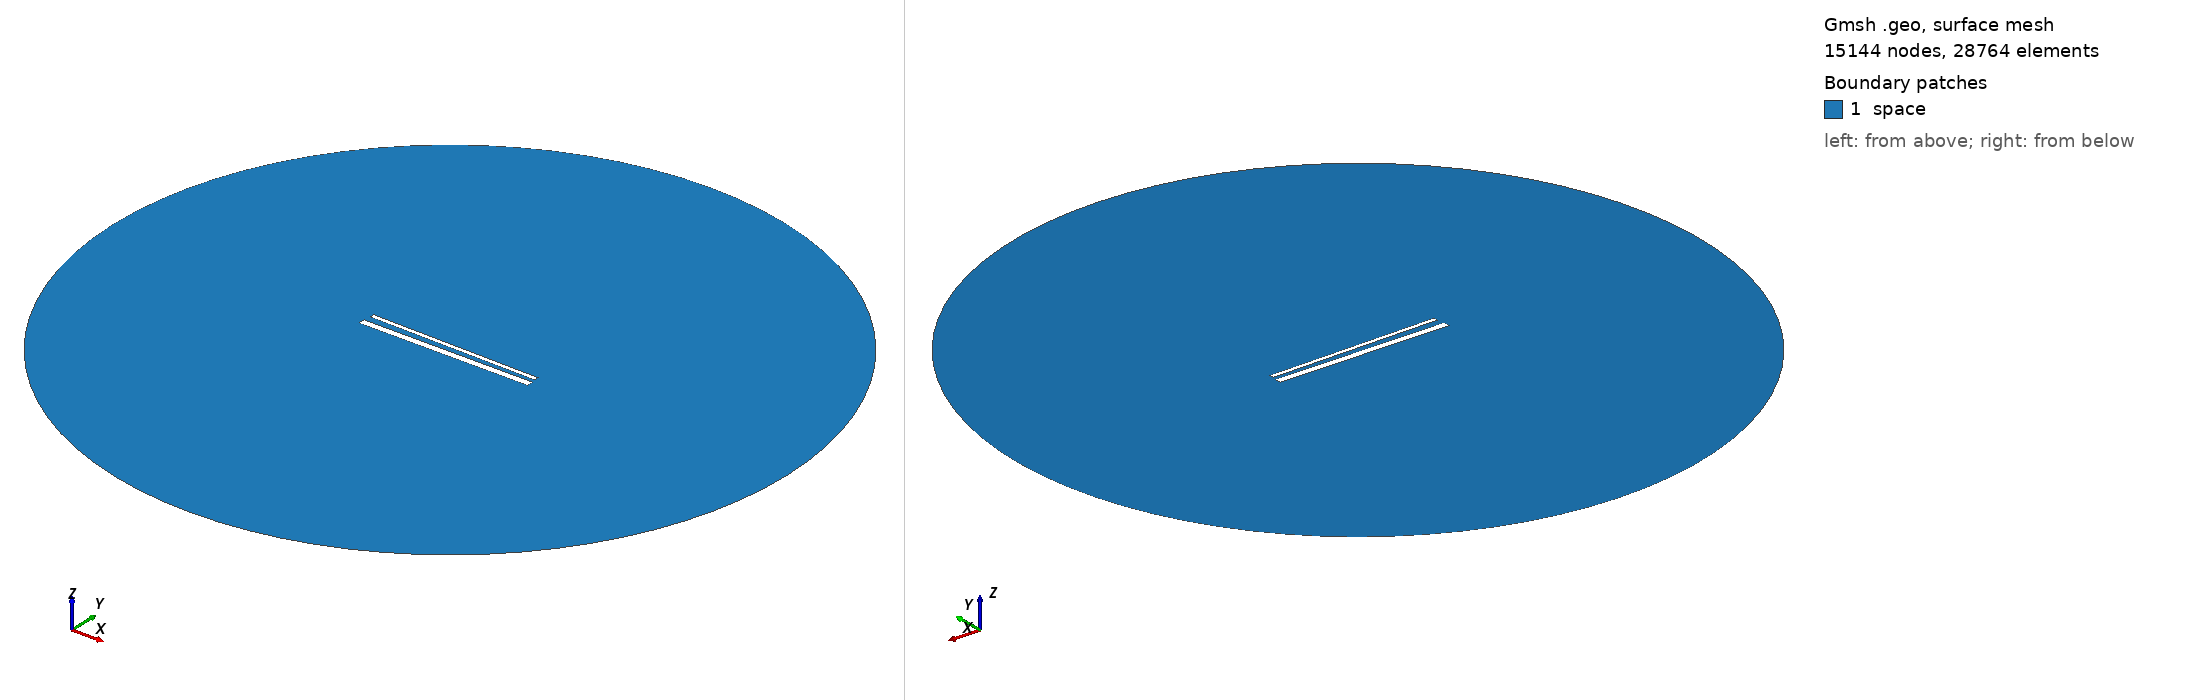

Gmsh geometry script, surface-meshed: 15144 nodes, 28764 surface elements. Boundary patches (legend numbers): 1 space. Left view from above one corner, right view from below the opposite corner. Legend entries are the model's physical surfaces. The drawing asked Gmsh for element sizes between 1% and 20% of the model's largest extent; the script's own settings can give other sizes.

=== 1000.geo (drawn) ===
// Set the geometry kernel
SetFactory("OpenCASCADE");

//---------------------------------------
// Rectangles
//---------------------------------------

// Rectangle 1 (top)
Point(1) = {-49.4, 1.85, 0, 1.0};
Point(2) = {49.4, 1.85, 0, 1.0};
Point(3) = {49.4, 4.65, 0, 1.0};
Point(4) = {-49.4, 4.65, 0, 1.0};

Line(1) = {1, 2};
Line(2) = {2, 3};
Line(3) = {3, 4};
Line(4) = {4, 1};

Line Loop(1) = {1, 2, 3, 4};
Plane Surface(1) = {1};

Rotate { {0, 0, 1}, {0,  1.25,  0}, -0.017 } {
  Surface{1};
}

// Rectangle 2 (bottom)
Point(5) = {-50,-1.25, 0, 1.0};
Point(6) = { 50,-1.25, 0, 1.0};
Point(7) = { 50,-5.25, 0, 1.0};
Point(8) = {-50,-5.25, 0, 1.0};

Line(5) = {5, 6};
Line(6) = {6, 7};
Line(7) = {7, 8};
Line(8) = {8, 5};

Line Loop(2) = {5, 6, 7, 8};
Plane Surface(2) = {2}; 


//---------------------------------------
// Circle
//---------------------------------------

// Define points
Point(9) = {0, 0, 0};        // Center
Point(10) = {200, 0, 0};     // Start point
Point(11) = {0, 200, 0};     // 90 degrees
Point(12) = {-200, 0, 0};    // 180 degrees
Point(13) = {0, -200, 0};    // 270 degrees

// Define circle arcs (each needs start, center, end)
Circle(9) = {10, 9, 11};
Circle(10) = {11, 9, 12};
Circle(11) = {12, 9, 13};
Circle(12) = {13, 9, 10};

// Define curve loop and surface if needed
Curve Loop(3) = {9, 10, 11, 12};
Surface(3) = {3};

// Subtract Rectangles from Circle
BooleanDifference{ Surface{3}; Delete; }{ Surface{1}; Surface{2}; Delete; }

//---------------------------------------
// Transfinite Lines and Surface
//---------------------------------------
r = 7;
Transfinite Line {1, 3} = 50*r Using Progression 1;
Transfinite Line {2, 4} = 2*r Using Progression 1;
Transfinite Line {5, 7} = 50*r Using Progression 1;
Transfinite Line {6, 8} = 2*r Using Progression 1;
Transfinite Line {9, 10, 11, 12} = 20 Using Progression 1;

//---------------------------------------
// Define Physical Groups
//---------------------------------------                

//--- Physical Curves
// Physical groups for boundaries
Physical Line("force_segment", 10) = {1};
Physical Line("upper_plate", 11) = {2, 3, 4};
Physical Line("lower_plate", 12) = {5, 6, 7, 8};
Physical Line("boundary", 20) = {9, 10, 11, 12};

//--- Physical Surfaces
Physical Surface("space", 30) = {3};

//---------------------------------------
// 6. Generate the Mesh
//---------------------------------------
Mesh 2;  // 2D mesh generation
